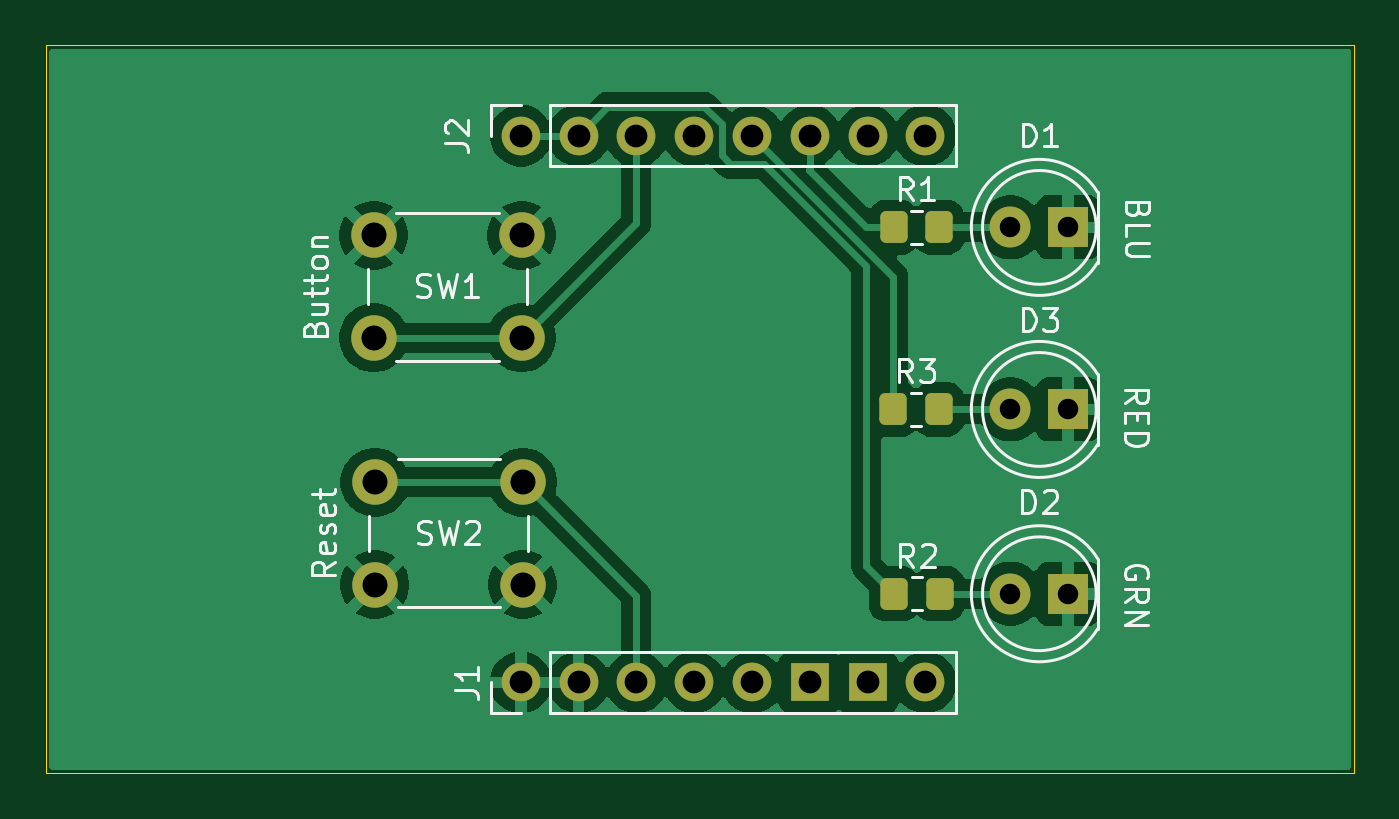
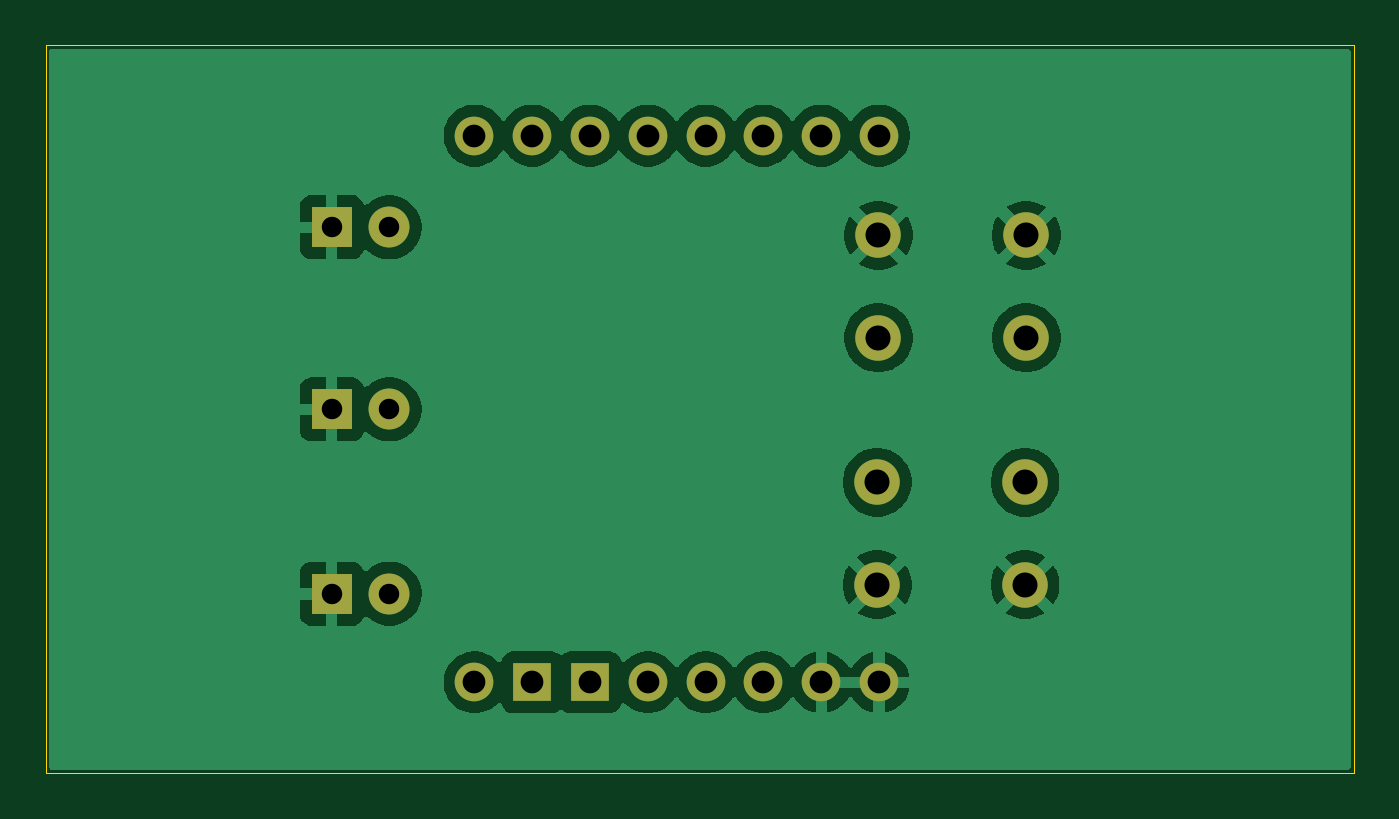
Circuit board: 11 layer files. Board 57.5 x 32.0 mm.
- bottom_copper: PlatineB_CNMB2-B_Cu.gbr (54890 bytes)
- bottom_mask: PlatineB_CNMB2-B_Mask.gbr (1593 bytes)
- paste: PlatineB_CNMB2-B_Paste.gbr (474 bytes)
- bottom_silk: PlatineB_CNMB2-B_Silkscreen.gbr (475 bytes)
- outline: PlatineB_CNMB2-Edge_Cuts.gbr (637 bytes)
- top_copper: PlatineB_CNMB2-F_Cu.gbr (59113 bytes)
- top_mask: PlatineB_CNMB2-F_Mask.gbr (2487 bytes)
- paste: PlatineB_CNMB2-F_Paste.gbr (1362 bytes)
- top_silk: PlatineB_CNMB2-F_Silkscreen.gbr (24474 bytes)
- drill: PlatineB_CNMB2-NPTH.drl (276 bytes)
- drill: PlatineB_CNMB2-PTH.drl (965 bytes)

=== bottom_copper: PlatineB_CNMB2-B_Cu.gbr (54890 bytes, source omitted) ===
=== bottom_mask: PlatineB_CNMB2-B_Mask.gbr ===
%TF.GenerationSoftware,KiCad,Pcbnew,10.0.1*%
%TF.CreationDate,2026-08-16T09:47:30+02:00*%
%TF.ProjectId,PlatineB_CNMB2,506c6174-696e-4654-925f-434e4d42322e,rev?*%
%TF.SameCoordinates,Original*%
%TF.FileFunction,Soldermask,Bot*%
%TF.FilePolarity,Negative*%
%FSLAX46Y46*%
G04 Gerber Fmt 4.6, Leading zero omitted, Abs format (unit mm)*
G04 Created by KiCad (PCBNEW 10.0.1) date 2026-08-16 09:47:30*
%MOMM*%
%LPD*%
G01*
G04 APERTURE LIST*
%ADD10R,1.800000X1.800000*%
%ADD11C,1.800000*%
%ADD12C,2.000000*%
%ADD13O,1.700000X1.700000*%
%ADD14R,1.700000X1.700000*%
G04 APERTURE END LIST*
D10*
%TO.C,D1*%
X164775000Y-61200000D03*
D11*
X162235000Y-61200000D03*
%TD*%
D10*
%TO.C,D3*%
X164775000Y-69200000D03*
D11*
X162235000Y-69200000D03*
%TD*%
D10*
%TO.C,D2*%
X164775000Y-77300000D03*
D11*
X162235000Y-77300000D03*
%TD*%
D12*
%TO.C,SW2*%
X134300000Y-72400000D03*
X140800000Y-72400000D03*
X134300000Y-76900000D03*
X140800000Y-76900000D03*
%TD*%
D13*
%TO.C,J1*%
X140717800Y-81191600D03*
X143257800Y-81191600D03*
X145797800Y-81191600D03*
X148337800Y-81191600D03*
X150877800Y-81191600D03*
D14*
X153417800Y-81191600D03*
X155957800Y-81191600D03*
D13*
X158497800Y-81191600D03*
%TD*%
D12*
%TO.C,SW1*%
X134250000Y-66050000D03*
X140750000Y-66050000D03*
X134250000Y-61550000D03*
X140750000Y-61550000D03*
%TD*%
D13*
%TO.C,J2*%
X140717800Y-57166600D03*
X143257800Y-57166600D03*
X145797800Y-57166600D03*
X148337800Y-57166600D03*
X150877800Y-57166600D03*
X153417800Y-57166600D03*
X155957800Y-57166600D03*
X158497800Y-57166600D03*
%TD*%
M02*

=== paste: PlatineB_CNMB2-B_Paste.gbr ===
%TF.GenerationSoftware,KiCad,Pcbnew,10.0.1*%
%TF.CreationDate,2026-08-16T09:47:30+02:00*%
%TF.ProjectId,PlatineB_CNMB2,506c6174-696e-4654-925f-434e4d42322e,rev?*%
%TF.SameCoordinates,Original*%
%TF.FileFunction,Paste,Bot*%
%TF.FilePolarity,Positive*%
%FSLAX46Y46*%
G04 Gerber Fmt 4.6, Leading zero omitted, Abs format (unit mm)*
G04 Created by KiCad (PCBNEW 10.0.1) date 2026-08-16 09:47:30*
%MOMM*%
%LPD*%
G01*
G04 APERTURE LIST*
G04 APERTURE END LIST*
M02*

=== bottom_silk: PlatineB_CNMB2-B_Silkscreen.gbr ===
%TF.GenerationSoftware,KiCad,Pcbnew,10.0.1*%
%TF.CreationDate,2026-08-16T09:47:30+02:00*%
%TF.ProjectId,PlatineB_CNMB2,506c6174-696e-4654-925f-434e4d42322e,rev?*%
%TF.SameCoordinates,Original*%
%TF.FileFunction,Legend,Bot*%
%TF.FilePolarity,Positive*%
%FSLAX46Y46*%
G04 Gerber Fmt 4.6, Leading zero omitted, Abs format (unit mm)*
G04 Created by KiCad (PCBNEW 10.0.1) date 2026-08-16 09:47:30*
%MOMM*%
%LPD*%
G01*
G04 APERTURE LIST*
G04 APERTURE END LIST*
M02*

=== outline: PlatineB_CNMB2-Edge_Cuts.gbr ===
%TF.GenerationSoftware,KiCad,Pcbnew,10.0.1*%
%TF.CreationDate,2026-08-16T09:47:30+02:00*%
%TF.ProjectId,PlatineB_CNMB2,506c6174-696e-4654-925f-434e4d42322e,rev?*%
%TF.SameCoordinates,Original*%
%TF.FileFunction,Profile,NP*%
%FSLAX46Y46*%
G04 Gerber Fmt 4.6, Leading zero omitted, Abs format (unit mm)*
G04 Created by KiCad (PCBNEW 10.0.1) date 2026-08-16 09:47:30*
%MOMM*%
%LPD*%
G01*
G04 APERTURE LIST*
%TA.AperFunction,Profile*%
%ADD10C,0.050000*%
%TD*%
G04 APERTURE END LIST*
D10*
X119842800Y-53191600D02*
X177342800Y-53191600D01*
X177342800Y-85191600D01*
X119842800Y-85191600D01*
X119842800Y-53191600D01*
M02*

=== top_copper: PlatineB_CNMB2-F_Cu.gbr (59113 bytes, source omitted) ===
=== top_mask: PlatineB_CNMB2-F_Mask.gbr (2487 bytes, source withheld) ===
=== paste: PlatineB_CNMB2-F_Paste.gbr (1362 bytes, source withheld) ===
=== top_silk: PlatineB_CNMB2-F_Silkscreen.gbr (24474 bytes, source omitted) ===
=== drill: PlatineB_CNMB2-NPTH.drl ===
M48
; DRILL file KiCad 10.0.1 date 2026-08-16T09:47:33
; FORMAT={-:-/ absolute / metric / decimal}
; #@! TF.CreationDate,2026-08-16T09:47:33+02:00
; #@! TF.GenerationSoftware,Kicad,Pcbnew,10.0.1
; #@! TF.FileFunction,NonPlated,1,2,NPTH
FMAT,2
METRIC
%
G90
G05
M30

=== drill: PlatineB_CNMB2-PTH.drl ===
M48
; DRILL file KiCad 10.0.1 date 2026-08-16T09:47:33
; FORMAT={-:-/ absolute / metric / decimal}
; #@! TF.CreationDate,2026-08-16T09:47:33+02:00
; #@! TF.GenerationSoftware,Kicad,Pcbnew,10.0.1
; #@! TF.FileFunction,Plated,1,2,PTH
FMAT,2
METRIC
; #@! TA.AperFunction,Plated,PTH,ComponentDrill
T1C0.900
; #@! TA.AperFunction,Plated,PTH,ComponentDrill
T2C1.000
; #@! TA.AperFunction,Plated,PTH,ComponentDrill
T3C1.100
%
G90
G05
T1
X162.235Y-61.2
X162.235Y-69.2
X162.235Y-77.3
X164.775Y-61.2
X164.775Y-69.2
X164.775Y-77.3
T2
X140.718Y-57.167
X140.718Y-81.192
X143.258Y-57.167
X143.258Y-81.192
X145.798Y-57.167
X145.798Y-81.192
X148.338Y-57.167
X148.338Y-81.192
X150.878Y-57.167
X150.878Y-81.192
X153.418Y-57.167
X153.418Y-81.192
X155.958Y-57.167
X155.958Y-81.192
X158.498Y-57.167
X158.498Y-81.192
T3
X134.25Y-61.55
X134.25Y-66.05
X134.3Y-72.4
X134.3Y-76.9
X140.75Y-61.55
X140.75Y-66.05
X140.8Y-72.4
X140.8Y-76.9
M30
